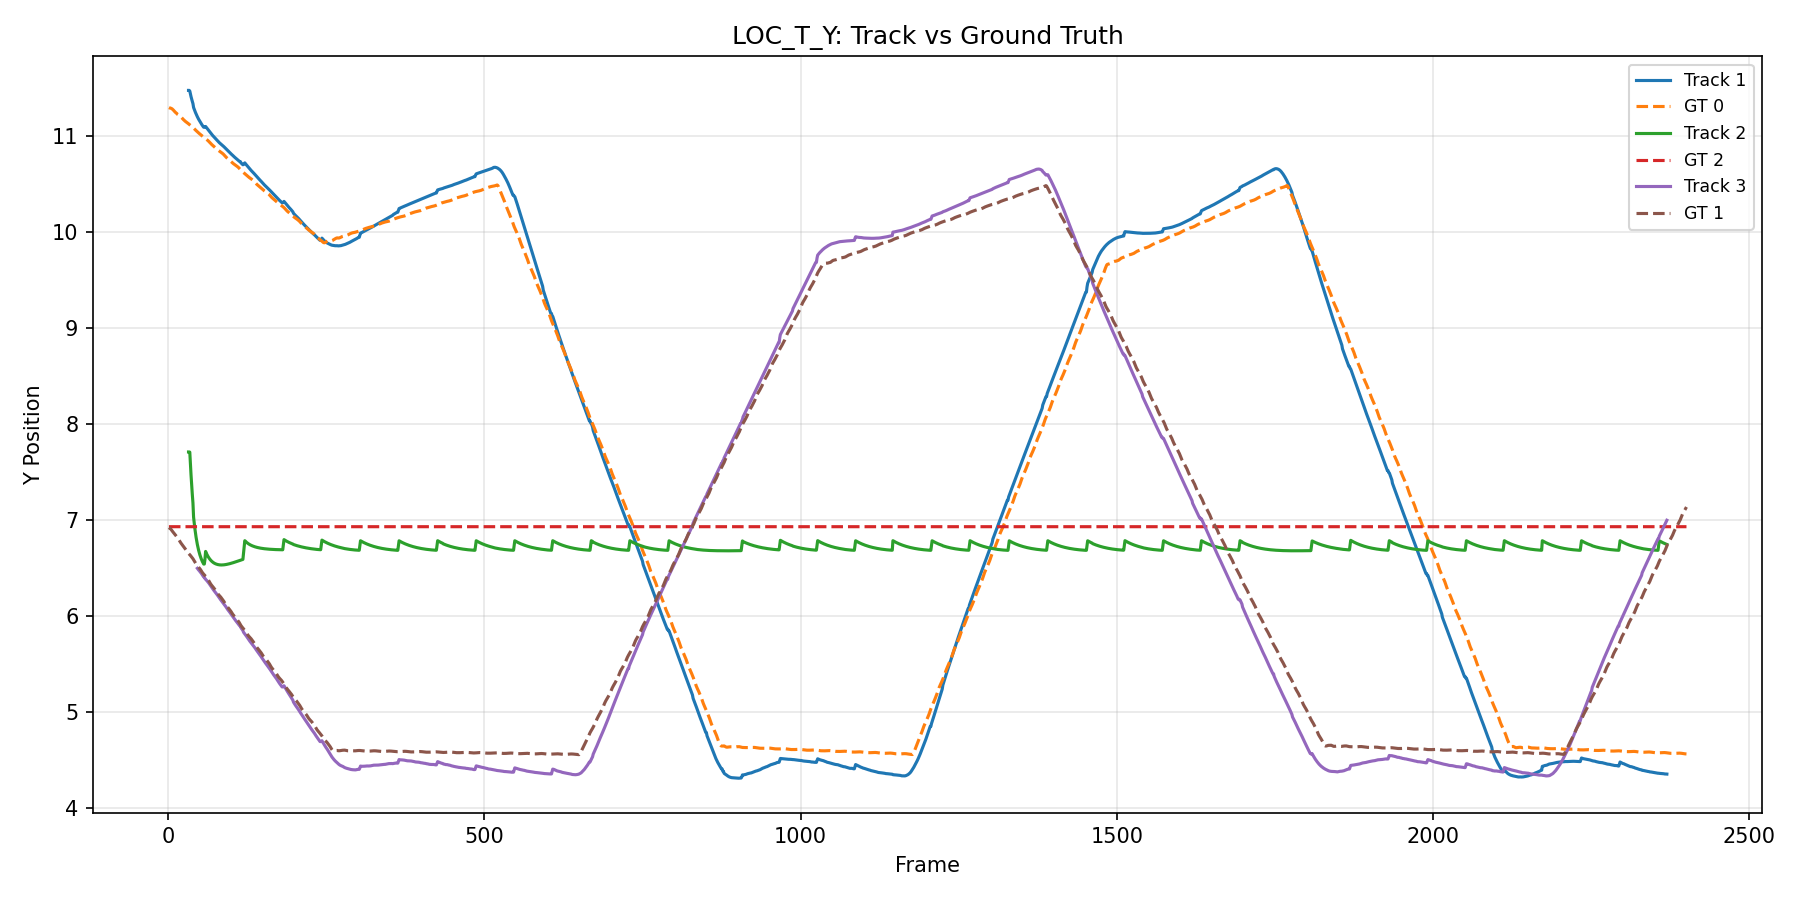

The data file committed next to this chart (first rows):
frame_id, track_id, gt_id, value_track, value_gt
1, 1, 0, , 11.29
2, 1, 0, , 11.29
3, 1, 0, , 11.29
4, 1, 0, , 11.28
5, 1, 0, , 11.28
6, 1, 0, , 11.28
7, 1, 0, , 11.27
8, 1, 0, , 11.26
9, 1, 0, , 11.26
10, 1, 0, , 11.25
11, 1, 0, , 11.24
12, 1, 0, , 11.24
13, 1, 0, , 11.23
14, 1, 0, , 11.23
15, 1, 0, , 11.22
16, 1, 0, , 11.21
17, 1, 0, , 11.21
18, 1, 0, , 11.21
19, 1, 0, , 11.2
20, 1, 0, , 11.19
21, 1, 0, , 11.19
22, 1, 0, , 11.18
23, 1, 0, , 11.17
24, 1, 0, , 11.17
25, 1, 0, , 11.16
26, 1, 0, , 11.15
27, 1, 0, , 11.15
28, 1, 0, , 11.14
29, 1, 0, , 11.14
30, 1, 0, , 11.13
31, 1, 0, , 11.13
32, 1, 0, 11.47, 11.12
33, 1, 0, 11.47, 11.12
34, 1, 0, 11.46, 11.11
35, 1, 0, 11.43, 11.11
36, 1, 0, 11.4, 11.1
37, 1, 0, 11.38, 11.1
38, 1, 0, 11.35, 11.09
39, 1, 0, 11.33, 11.08
40, 1, 0, 11.29, 11.08
41, 1, 0, 11.27, 11.07
42, 1, 0, 11.26, 11.06
43, 1, 0, 11.24, 11.06
44, 1, 0, 11.22, 11.05
45, 1, 0, 11.21, 11.04
46, 1, 0, 11.2, 11.04
47, 1, 0, 11.18, 11.03
48, 1, 0, 11.17, 11.03
49, 1, 0, 11.16, 11.02
50, 1, 0, 11.15, 11.02
51, 1, 0, 11.14, 11.01
52, 1, 0, 11.12, 11
53, 1, 0, 11.11, 11
54, 1, 0, 11.1, 10.99
55, 1, 0, 11.09, 10.99
56, 1, 0, 11.09, 10.98
57, 1, 0, 11.09, 10.98
58, 1, 0, 11.09, 10.97
59, 1, 0, 11.09, 10.97
60, 1, 0, 11.09, 10.96
... 7,143 more rows
